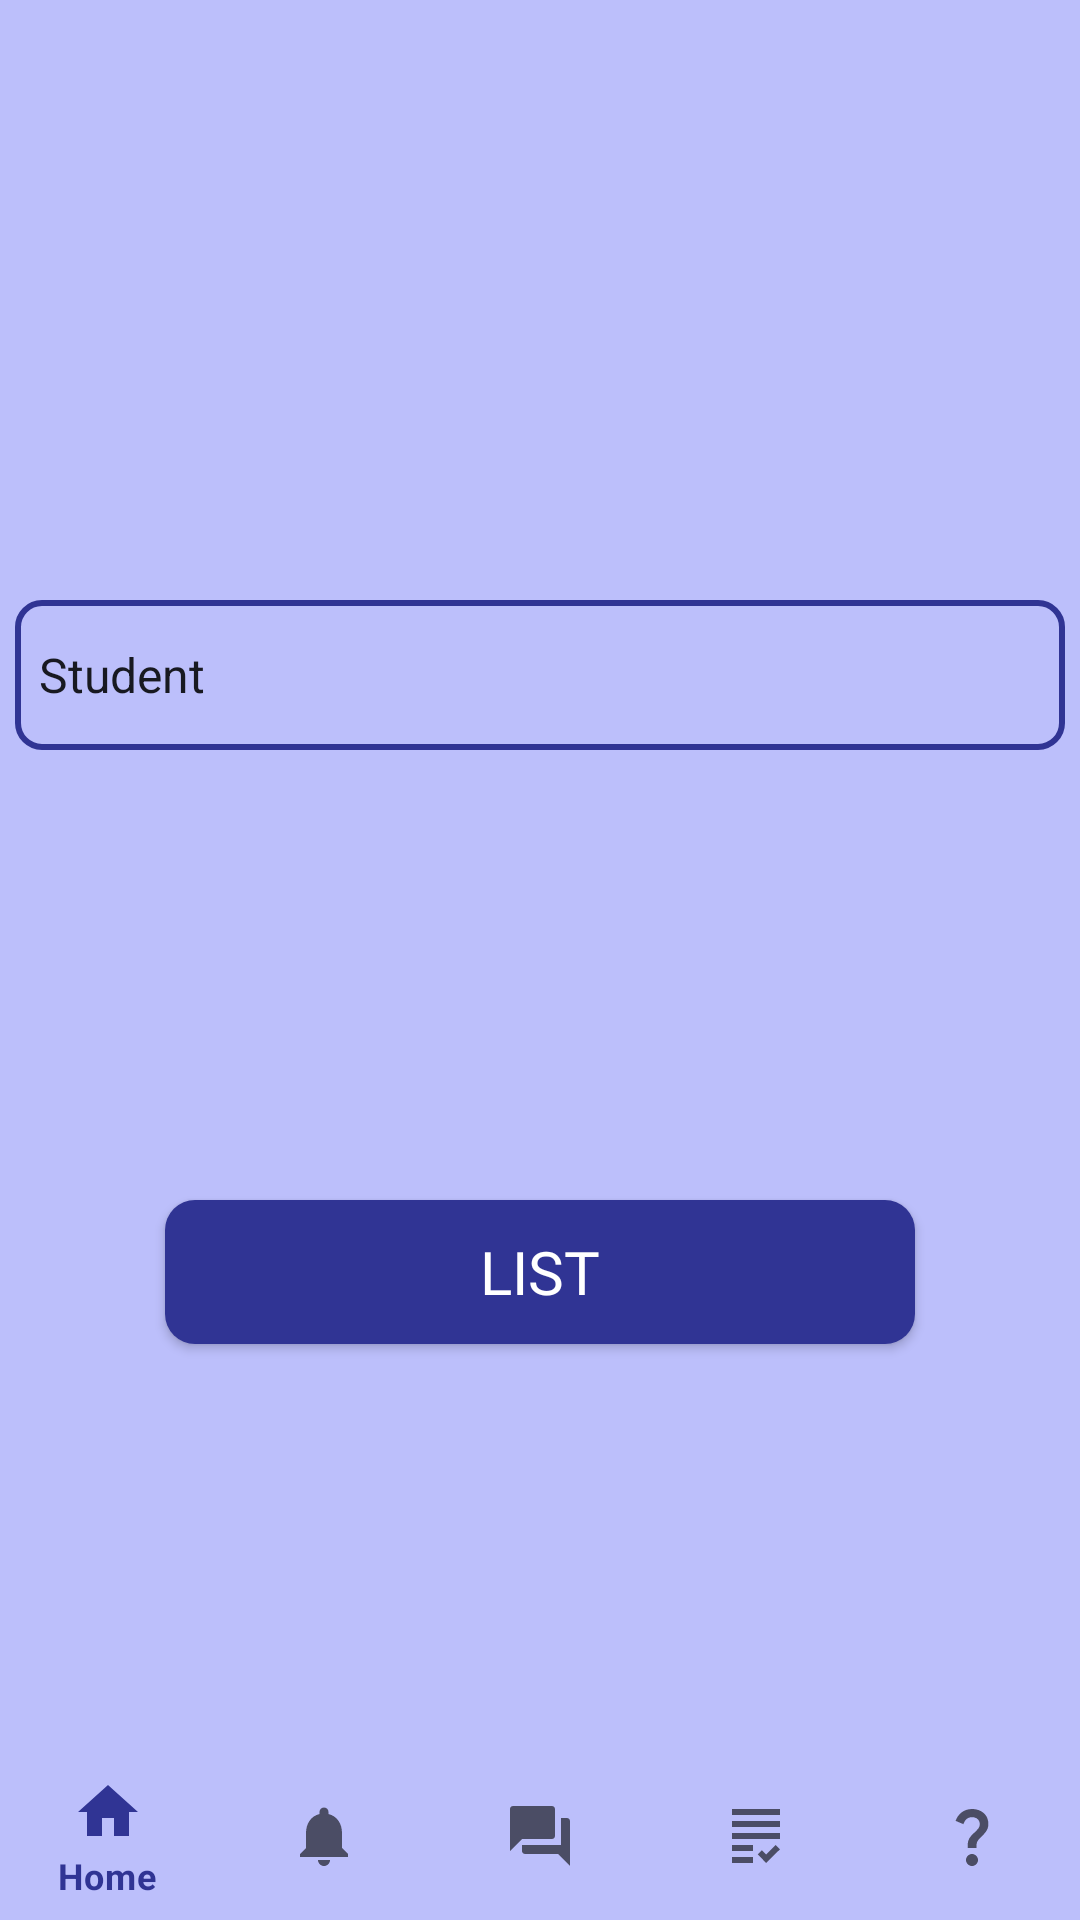

The Android layout XML behind this screen, and the referenced resources:
<!-- AndroidManifest.xml: application theme Theme.UMA -->
<!-- res/layout/activity_list.xml -->
<?xml version="1.0" encoding="utf-8"?>
<RelativeLayout xmlns:android="http://schemas.android.com/apk/res/android"
    android:layout_width="match_parent"
    android:layout_height="match_parent"
    xmlns:app="http://schemas.android.com/apk/res-auto">

    <Spinner
        android:id="@+id/spinner_role"
        android:layout_width="350dp"
        android:layout_height="50dp"
        android:layout_alignParentTop="true"
        android:layout_centerHorizontal="true"
        android:layout_marginTop="200dp"
        android:gravity="center_horizontal|bottom"
        app:layout_constraintEnd_toEndOf="parent"
        app:layout_constraintStart_toStartOf="parent"
        app:layout_constraintTop_toTopOf="parent"
        android:background="@drawable/spinner_rounded_background"
        android:entries="@array/roles" />

    <Button
        android:id="@+id/button_show_list"
        android:layout_width="250dp"
        android:layout_height="wrap_content"
        android:text="List"
        android:textColor="#ffffff"
        android:textSize="20dp"
        android:fontFamily="@font/lexend_light"
        android:background="@drawable/button_rounded_background"
        android:layout_below="@id/spinner_role"
        android:layout_centerHorizontal="true"
        android:layout_marginTop="150dp" />

    <com.google.android.material.bottomnavigation.BottomNavigationView
        android:id="@+id/studentBottomNavigation"
        android:layout_width="match_parent"
        android:layout_height="wrap_content"
        android:layout_alignParentBottom="true"
        android:background="@android:color/transparent"
        android:fontFamily="@font/lexend_regular"
        app:elevation="0dp"
        app:layout_constraintBottom_toBottomOf="parent"
        app:layout_constraintEnd_toEndOf="parent"
        app:layout_constraintHorizontal_bias="0.0"
        app:layout_constraintStart_toStartOf="parent"
        app:menu="@menu/student_menu" />

</RelativeLayout>
<!-- resources referenced by this layout -->
<resources>
  <string-array name="roles">
          <item>Student</item>
          <item>Professor</item>
          <item>Employee</item>
          <item>Admin</item>
      </string-array>
  <!-- drawable button_rounded_background (drawable) -->
  <?xml version="1.0" encoding="utf-8"?>
  <shape xmlns:android="http://schemas.android.com/apk/res/android">
      <solid android:color="@color/violet" />
      <corners android:radius="10dp" />
  </shape>
  <!-- drawable spinner_rounded_background (drawable) -->
  <?xml version="1.0" encoding="utf-8"?>
  <shape xmlns:android="http://schemas.android.com/apk/res/android">
      <solid android:color="#00000000" />
      <corners android:radius="8dp" />
      <stroke android:color="@color/violet" />
      <stroke android:width="2dp" />
  </shape>
  <style name="Theme.UMA" parent="Theme.MaterialComponents.DayNight.NoActionBar">
          
          <item name="colorPrimary">@color/colorPrimary</item>
          <item name="colorPrimaryVariant">@color/colorPrimaryDark</item>
          <item name="colorOnPrimary">@color/colorAccent</item>
          
          <item name="colorSecondary">@color/teal_200</item>
          <item name="colorSecondaryVariant">@color/teal_700</item>
          <item name="colorOnSecondary">@color/black</item>
          
          <item name="android:statusBarColor" tools:targetApi="32">?attr/colorPrimaryVariant</item>
          
          <item name="windowActionBar">false</item>
          <item name="windowNoTitle">true</item>
          <item name="android:windowBackground">#BCBFFB</item>
  
      </style>
  <color name="violet">#303494</color>
  <color name="colorPrimary">#303494</color>
  <color name="colorPrimaryDark">#FF3700B3</color>
  <color name="colorAccent">#FFFFFF</color>
  <color name="teal_200">#FF03DAC5</color>
  <color name="teal_700">#FF018786</color>
  <color name="black">#FF000000</color>
</resources>
